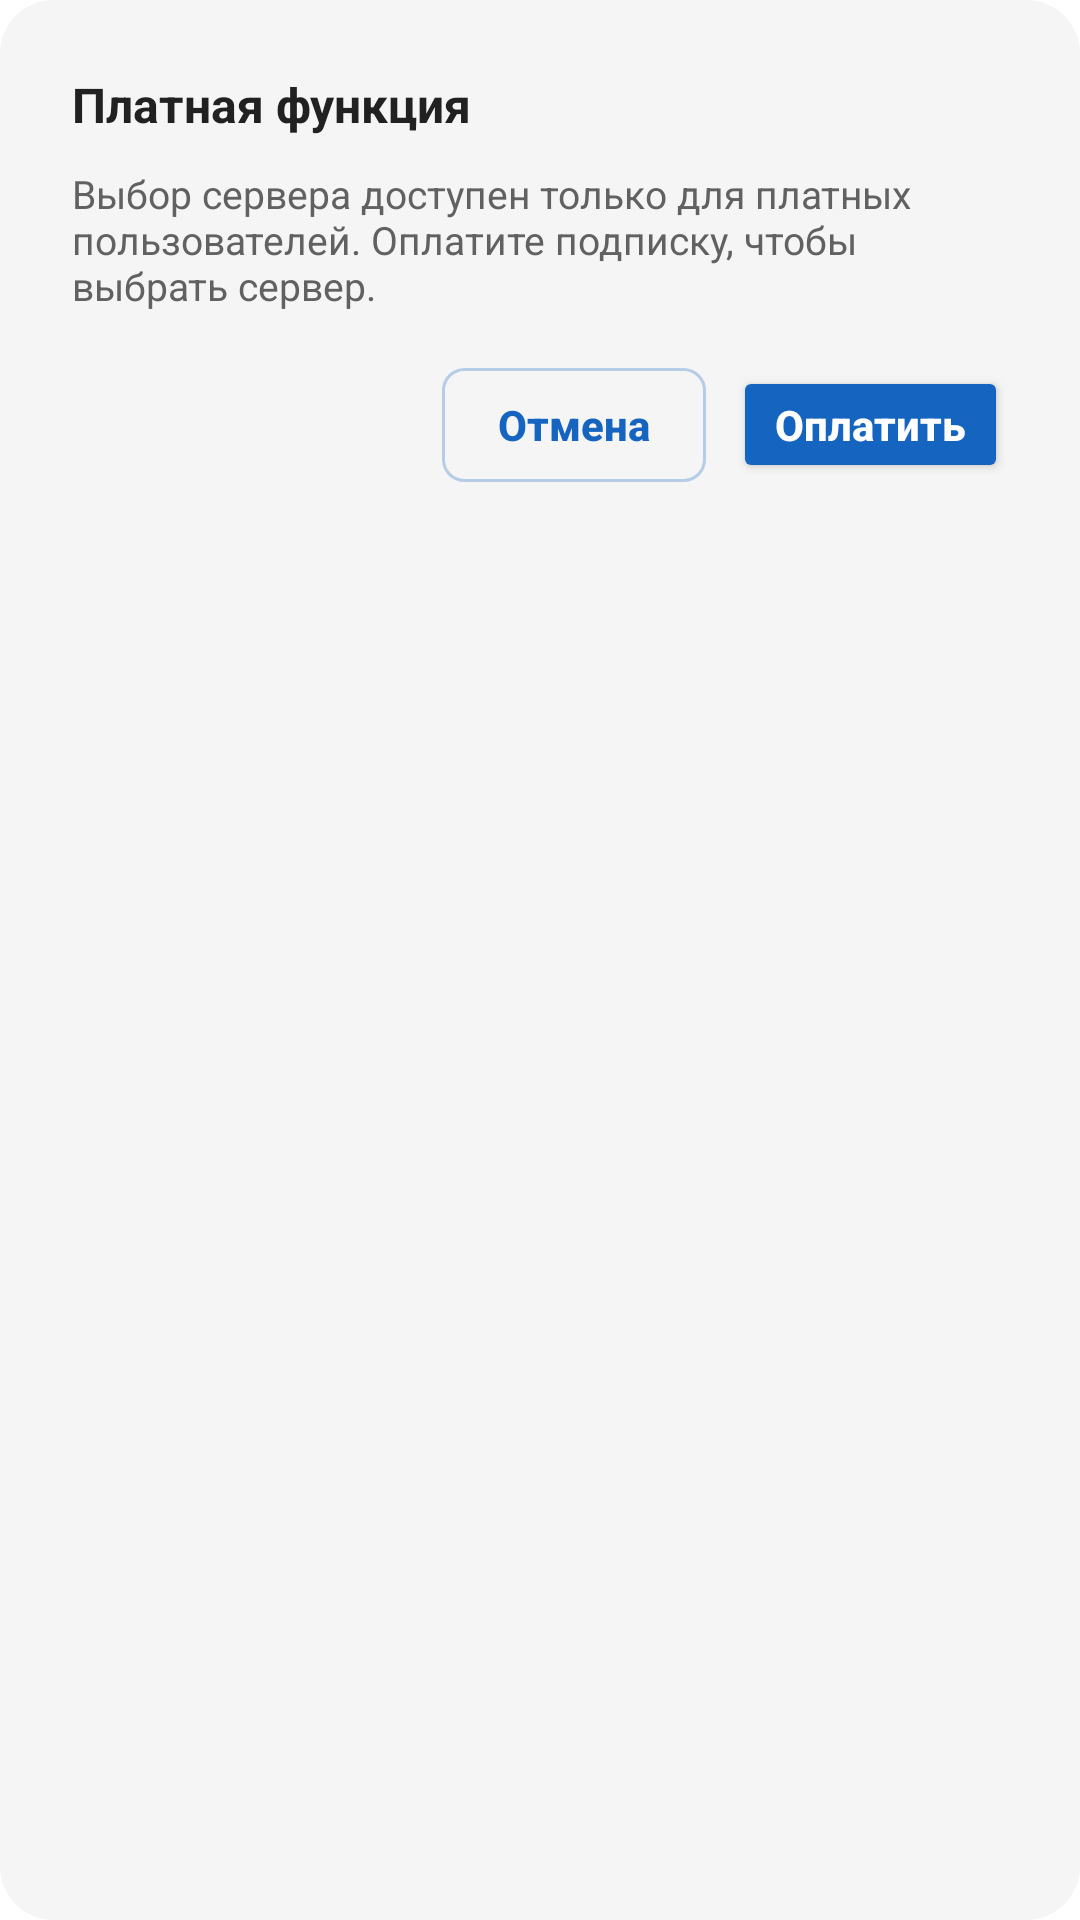

This screen was rendered from an Android layout file. Write that file and the resources it references.
<!-- AndroidManifest.xml: application theme AppThemeDayNight -->
<!-- res/layout/dialog_paid_server_required.xml -->
<?xml version="1.0" encoding="utf-8"?>
<LinearLayout xmlns:android="http://schemas.android.com/apk/res/android"
    android:layout_width="match_parent"
    android:layout_height="wrap_content"
    android:background="@drawable/dialog_bg"
    android:orientation="vertical"
    android:padding="24dp">

    <TextView
        android:id="@+id/tvPaidServerTitle"
        android:layout_width="match_parent"
        android:layout_height="wrap_content"
        android:text="@string/vsm_server_dialog_title"
        android:textColor="@color/vsm_restore_card_title"
        android:textSize="16sp"
        android:textStyle="bold" />

    <TextView
        android:id="@+id/tvPaidServerMessage"
        android:layout_width="match_parent"
        android:layout_height="wrap_content"
        android:layout_marginTop="10dp"
        android:text="@string/vsm_server_dialog_body"
        android:textColor="@color/vsm_restore_card_body"
        android:textSize="13sp" />

    <LinearLayout
        android:layout_width="match_parent"
        android:layout_height="wrap_content"
        android:layout_marginTop="18dp"
        android:gravity="end"
        android:orientation="horizontal">

        <Button
            android:id="@+id/btnPaidServerCancel"
            android:layout_width="wrap_content"
            android:layout_height="wrap_content"
            android:background="@drawable/cabinet_outline_button_bg"
            android:minHeight="38dp"
            android:paddingStart="14dp"
            android:paddingEnd="14dp"
            android:text="@string/vsm_server_dialog_cancel"
            android:textAllCaps="false"
            android:textColor="@color/vsm_link"
            android:textSize="14sp"
            android:textStyle="bold" />

        <Button
            android:id="@+id/btnPaidServerPay"
            android:layout_width="wrap_content"
            android:layout_height="wrap_content"
            android:layout_marginStart="9dp"
            android:backgroundTint="@color/vsm_pay_btn"
            android:minHeight="38dp"
            android:paddingStart="14dp"
            android:paddingEnd="14dp"
            android:text="@string/vsm_server_dialog_cta"
            android:textAllCaps="false"
            android:textColor="@android:color/white"
            android:textSize="14sp"
            android:textStyle="bold" />
    </LinearLayout>

</LinearLayout>
<!-- resources referenced by this layout -->
<resources>
  <color name="vsm_link">#1565C0</color>
  <color name="vsm_pay_btn">#1565C0</color>
  <color name="vsm_restore_card_body">#616161</color>
  <color name="vsm_restore_card_title">#212121</color>
  <!-- drawable cabinet_outline_button_bg (drawable) -->
  <?xml version="1.0" encoding="utf-8"?>
  <shape xmlns:android="http://schemas.android.com/apk/res/android"
      android:shape="rectangle">
      <solid android:color="@android:color/transparent" />
      <corners android:radius="7dp" />
      <stroke
          android:width="1dp"
          android:color="@color/vsm_cabinet_border_strong" />
  </shape>
  <!-- drawable dialog_bg (drawable) -->
  <?xml version="1.0" encoding="utf-8"?>
  <shape xmlns:android="http://schemas.android.com/apk/res/android"
      android:shape="rectangle">
      <solid android:color="@color/vsm_surface2" />
      <corners android:radius="18dp" />
  </shape>
  <string name="vsm_server_dialog_body">Выбор сервера доступен только для платных пользователей. Оплатите подписку, чтобы выбрать сервер.</string>
  <string name="vsm_server_dialog_cancel">Отмена</string>
  <string name="vsm_server_dialog_cta">Оплатить</string>
  <string name="vsm_server_dialog_title">Платная функция</string>
  <style name="AppThemeDayNight" parent="Theme.MaterialComponents.DayNight">
          <item name="colorPrimary">@color/vsm_link</item>
          <item name="colorPrimaryDark">@color/vsm_toolbar</item>
          <item name="colorAccent">@color/colorAccent</item>
          <item name="colorControlNormal">@color/colorAccent</item>
      </style>
  <color name="vsm_cabinet_border_strong">#471565C0</color>
  <color name="vsm_surface2">#F5F5F5</color>
  <color name="vsm_toolbar">#1F2344</color>
  <color name="colorAccent">#000000</color>
</resources>
